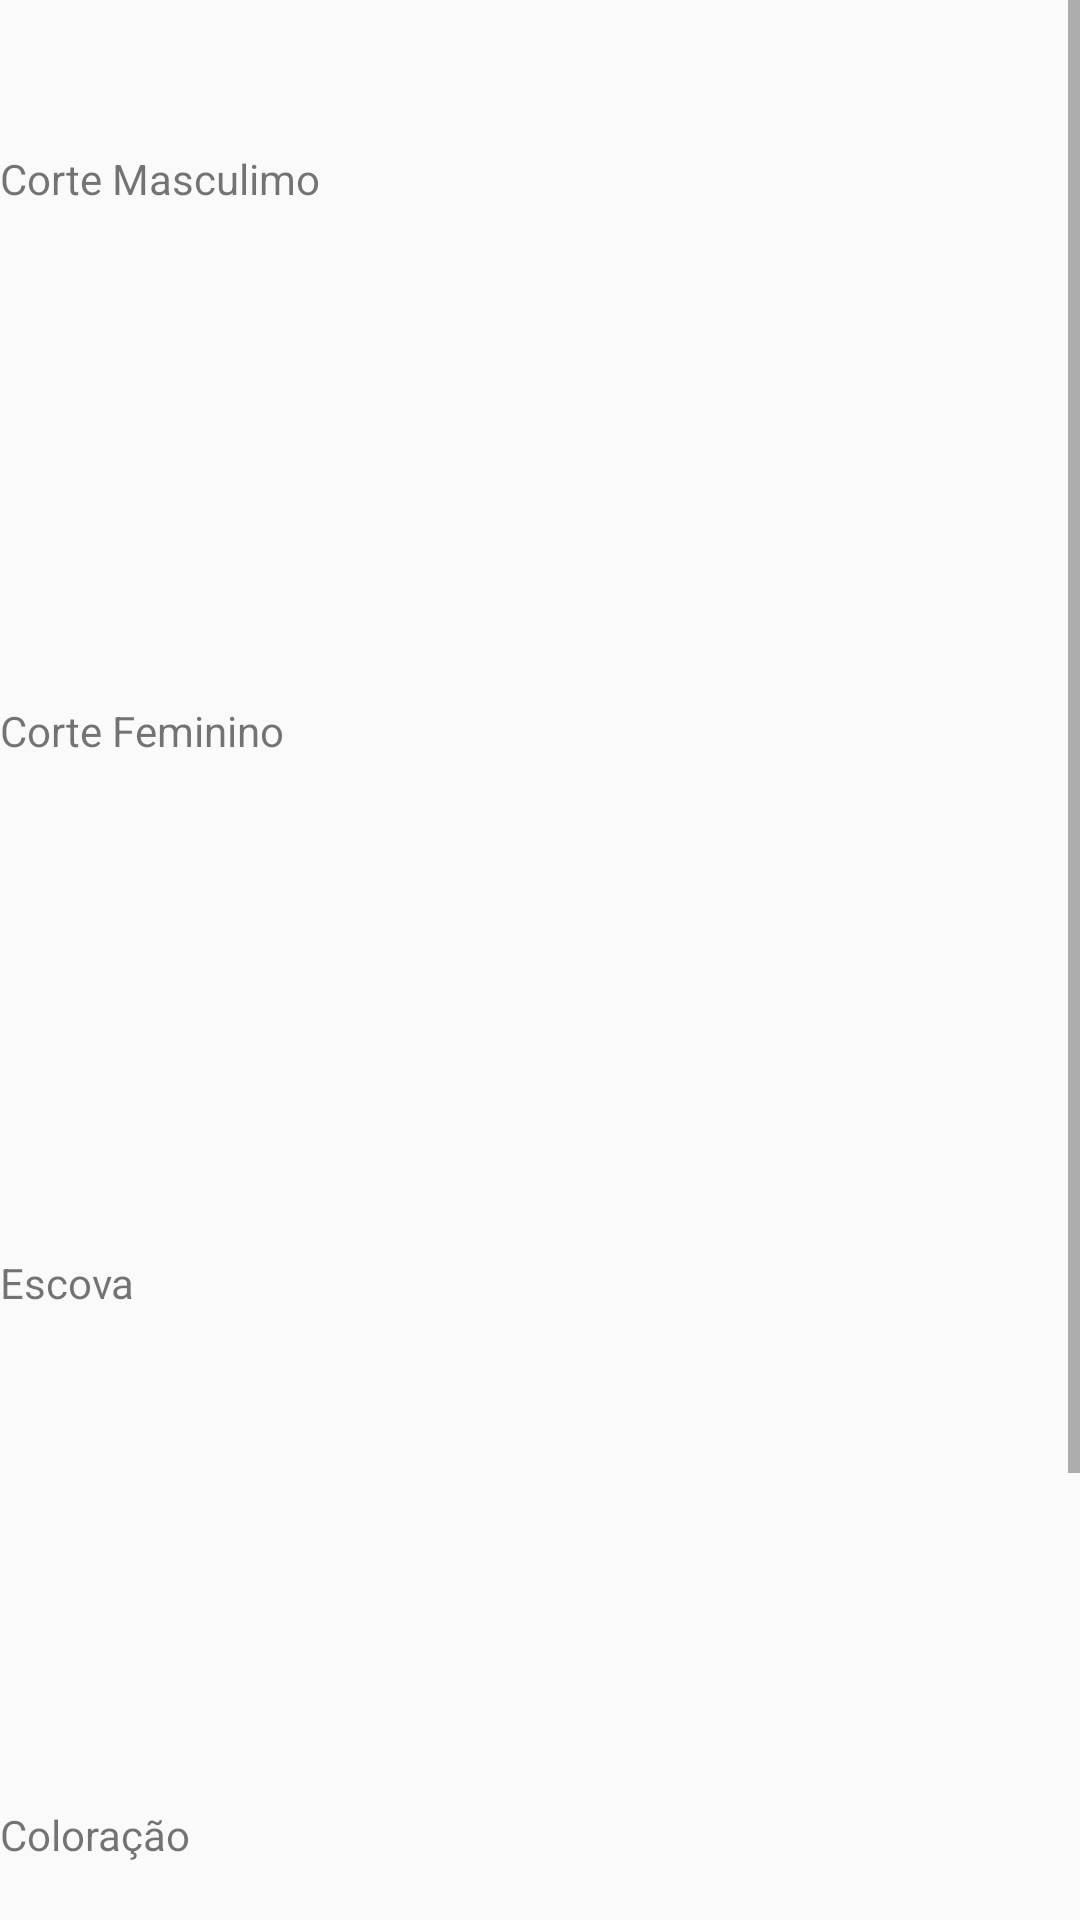

Here is an Android app screen rendered from its layout file. Give the layout XML and the strings, colors and styles it references.
<!-- AndroidManifest.xml: application theme AppTheme -->
<!-- res/layout/activity_servicos.xml -->
<?xml version="1.0" encoding="utf-8"?>
<android.support.constraint.ConstraintLayout
        xmlns:android="http://schemas.android.com/apk/res/android"
        xmlns:tools="http://schemas.android.com/tools"
        xmlns:app="http://schemas.android.com/apk/res-auto"
        android:layout_width="match_parent"
        android:layout_height="match_parent"
        tools:context=".Servicos">

    <ScrollView
            android:layout_width="match_parent"
            android:layout_height="match_parent" tools:layout_editor_absoluteY="0dp"
            tools:layout_editor_absoluteX="0dp">
        <LinearLayout android:layout_width="match_parent"
                      android:layout_height="wrap_content"
                      android:orientation="vertical">

            <ImageView
                    android:layout_width="match_parent"
                    android:layout_height="50dp"
                    app:srcCompat="@drawable/img_servicos"
                    android:id="@+id/imageservicos"/>

            <TextView
                    android:text="Corte Masculimo"
                    android:layout_width="match_parent"
                    android:layout_height="wrap_content"
                    android:id="@+id/textView4"/>
            <ImageView
                    android:layout_width="match_parent"
                    android:layout_height="165dp"
                    app:srcCompat="@drawable/cortemasculino2"
                    android:id="@+id/imageView4"/>

            <TextView
                    android:text="Corte Feminino"
                    android:layout_width="match_parent"
                    android:layout_height="wrap_content"
                    android:id="@+id/textView6"/>
            <ImageView
                    android:layout_width="match_parent"
                    android:layout_height="165dp"
                    app:srcCompat="@drawable/cortefeminino2"
                    android:id="@+id/imageView6"/>

            <TextView
                    android:text="Escova"
                    android:layout_width="match_parent"
                    android:layout_height="wrap_content"
                    android:id="@+id/textView7"/>
            <ImageView
                    android:layout_width="match_parent"
                    android:layout_height="165dp"
                    app:srcCompat="@drawable/escova2"
                    android:id="@+id/imageView9"/>
            <TextView
                    android:text="Coloração"
                    android:layout_width="match_parent"
                    android:layout_height="wrap_content"
                    android:id="@+id/textView5"/>

            <ImageView
                    android:layout_width="match_parent"
                    android:layout_height="165dp"
                    app:srcCompat="@drawable/coloracao2"
                    android:id="@+id/imageView7"/>
            <Button
                    android:text="Voltar"
                    android:layout_width="match_parent"
                    android:layout_height="wrap_content"
                    android:id="@+id/botao_voltar"/>
        </LinearLayout>
    </ScrollView>


</android.support.constraint.ConstraintLayout>
<!-- resources referenced by this layout -->
<resources>
  <!-- drawable coloracao2: jpg bitmap (drawable, 215497 bytes) -->
  <!-- drawable cortefeminino2: jpg bitmap (drawable, 189490 bytes) -->
  <!-- drawable cortemasculino2: jpg bitmap (drawable, 168398 bytes) -->
  <!-- drawable escova2: jpg bitmap (drawable, 173949 bytes) -->
  <!-- drawable img_servicos: png bitmap (drawable, 29113 bytes) -->
  <style name="AppTheme" parent="Theme.AppCompat.Light.DarkActionBar">
          
          <item name="colorPrimary">@color/colorPrimary</item>
          <item name="colorPrimaryDark">@color/colorPrimaryDark</item>
          <item name="colorAccent">@color/colorAccent</item>
      </style>
  <color name="colorPrimary">#581801</color>
  <color name="colorPrimaryDark">#056c26</color>
  <color name="colorAccent">#bf1701</color>
</resources>
